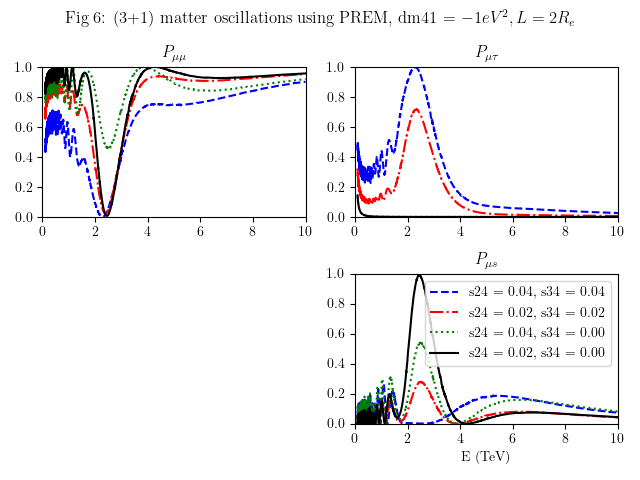

Values plotted in this chart, from the file beside it:
GeV, Pmm_s24004_s34004, Pmt_s24004_s34004, PmsP_s24004_s34004Pmm_s24002_s34002, Pmt_s24002_s34002, PmsP_s24002_s34002, Pmm_s24004_s34000, Pmt_s24004_s34000, PmsP_s24004_s34000, Pmm_s24002_s34000, Pmt_s24002_s34000, Pms_s24002_s34000
100.0, 0.4626, 0.49, 0.02883, 0.6649, 0.3237, 0.002004, 0.8413, 0.1385, 0.002236, 0.8407, 0.1439, 0.005869
102, 0.4692, 0.4844, 0.02783, 0.6706, 0.3181, 0.001747, 0.8454, 0.1334, 0.00268, 0.8452, 0.1386, 0.006503
104, 0.4746, 0.4656, 0.04156, 0.6801, 0.3072, 0.003614, 0.8524, 0.1285, 0.001253, 0.8543, 0.1336, 0.002981
105.9, 0.47, 0.4422, 0.06941, 0.6864, 0.2922, 0.01212, 0.849, 0.124, 0.009389, 0.8612, 0.1289, 0.0008029
107.9, 0.4508, 0.4317, 0.09987, 0.6829, 0.278, 0.03025, 0.8259, 0.1198, 0.03734, 0.8582, 0.1245, 0.008422
109.9, 0.4262, 0.4447, 0.1123, 0.6689, 0.2723, 0.05022, 0.7876, 0.1158, 0.08003, 0.8427, 0.1203, 0.02876
111.9, 0.4203, 0.4787, 0.08383, 0.6539, 0.2777, 0.05955, 0.756, 0.1117, 0.1158, 0.8193, 0.1161, 0.05682
113.9, 0.4661, 0.4991, 0.01797, 0.668, 0.2904, 0.03297, 0.7944, 0.1079, 0.081, 0.8269, 0.1122, 0.05231
115.8, 0.5168, 0.4509, 0.01644, 0.7091, 0.2809, 0.001407, 0.8718, 0.1045, 0.007204, 0.8706, 0.1086, 0.01206
117.8, 0.4803, 0.4036, 0.09969, 0.711, 0.2529, 0.02764, 0.8477, 0.1011, 0.03522, 0.879, 0.1052, 0.007647
119.8, 0.4405, 0.4483, 0.09559, 0.6773, 0.2543, 0.0602, 0.775, 0.09807, 0.1113, 0.8393, 0.1019, 0.05073
121.8, 0.5028, 0.4751, 0.006548, 0.6976, 0.2731, 0.02133, 0.8331, 0.09499, 0.0572, 0.852, 0.09872, 0.04117
123.8, 0.5196, 0.4023, 0.06286, 0.7328, 0.2501, 0.009122, 0.885, 0.09198, 0.006889, 0.8956, 0.09561, 0.0005846
125.7, 0.4448, 0.4242, 0.115, 0.689, 0.238, 0.06479, 0.7786, 0.08906, 0.1159, 0.849, 0.09267, 0.05016
127.7, 0.5255, 0.4562, 0.002846, 0.714, 0.2611, 0.01697, 0.8499, 0.08641, 0.04793, 0.8635, 0.08992, 0.0384
129.7, 0.5075, 0.375, 0.1022, 0.7373, 0.2276, 0.02731, 0.8657, 0.08392, 0.03488, 0.8976, 0.0873, 0.007254
131.7, 0.4789, 0.4488, 0.05848, 0.6966, 0.2414, 0.05428, 0.7913, 0.08161, 0.1122, 0.8466, 0.08483, 0.0612
133.7, 0.5561, 0.3944, 0.03557, 0.7534, 0.2375, 0.001747, 0.9047, 0.07928, 0.001049, 0.9063, 0.08242, 0.003737
135.6, 0.469, 0.4102, 0.1071, 0.7092, 0.222, 0.06169, 0.7957, 0.07709, 0.1128, 0.8635, 0.0801, 0.04905
137.6, 0.5614, 0.4187, 0.005699, 0.747, 0.2409, 0.004603, 0.8931, 0.07483, 0.01724, 0.8947, 0.07783, 0.02006
139.6, 0.4789, 0.3824, 0.1242, 0.7243, 0.2102, 0.05845, 0.8126, 0.07274, 0.1003, 0.8791, 0.07568, 0.03778
141.6, 0.562, 0.4224, 0.001485, 0.7457, 0.2368, 0.01039, 0.8819, 0.07067, 0.03272, 0.8882, 0.07357, 0.03123
143.6, 0.4834, 0.3692, 0.1338, 0.731, 0.2018, 0.06, 0.8151, 0.06876, 0.1016, 0.8833, 0.07161, 0.03785
145.5, 0.5757, 0.4084, 0.002468, 0.7571, 0.2286, 0.007462, 0.8939, 0.06706, 0.02511, 0.8972, 0.06978, 0.0259
147.5, 0.489, 0.3748, 0.123, 0.7326, 0.1993, 0.06129, 0.8109, 0.06532, 0.11, 0.8804, 0.06796, 0.04463
149.5, 0.5876, 0.3877, 0.01132, 0.7725, 0.219, 0.001792, 0.9135, 0.06373, 0.009362, 0.9132, 0.06626, 0.01413
151.5, 0.4943, 0.393, 0.1003, 0.7292, 0.2014, 0.06287, 0.8051, 0.06215, 0.1198, 0.8734, 0.06459, 0.05543
153.5, 0.5855, 0.3606, 0.04141, 0.7844, 0.2064, 0.002676, 0.9251, 0.06052, 0.001253, 0.9283, 0.06294, 0.00225
155.5, 0.515, 0.4138, 0.05817, 0.7299, 0.2081, 0.05543, 0.8134, 0.05903, 0.1144, 0.8679, 0.06138, 0.06413
157.4, 0.5513, 0.3352, 0.1013, 0.7796, 0.1889, 0.02515, 0.895, 0.05752, 0.03457, 0.9271, 0.05986, 0.006615
159.4, 0.5722, 0.4096, 0.00556, 0.7565, 0.2136, 0.02339, 0.8708, 0.05606, 0.06049, 0.8888, 0.05836, 0.04694
161.4, 0.5004, 0.3549, 0.132, 0.7469, 0.1819, 0.0647, 0.8167, 0.05469, 0.1162, 0.8908, 0.05696, 0.04582
163.4, 0.6048, 0.35, 0.03303, 0.7957, 0.1971, 0.0009351, 0.9326, 0.05342, 0.0009507, 0.9328, 0.05562, 0.004943
165.4, 0.5315, 0.4033, 0.0529, 0.7392, 0.1983, 0.05606, 0.8158, 0.05215, 0.1191, 0.8709, 0.05431, 0.06829
167.3, 0.5393, 0.3219, 0.127, 0.7784, 0.173, 0.04223, 0.8681, 0.05096, 0.06817, 0.921, 0.05307, 0.01944
169.3, 0.615, 0.3672, 0.006105, 0.7925, 0.1978, 0.003995, 0.9238, 0.04989, 0.01455, 0.9232, 0.05191, 0.01872
171.3, 0.5259, 0.3838, 0.07968, 0.7468, 0.1853, 0.06223, 0.816, 0.04884, 0.1237, 0.8796, 0.05076, 0.06394
173.3, 0.5676, 0.3181, 0.1034, 0.7954, 0.1711, 0.028, 0.9011, 0.04772, 0.03983, 0.9362, 0.04962, 0.008539
175.3, 0.6143, 0.3724, 0.001784, 0.7912, 0.1948, 0.008545, 0.9167, 0.04666, 0.02613, 0.919, 0.04853, 0.02695
177.2, 0.5265, 0.3765, 0.08618, 0.7517, 0.1794, 0.06345, 0.8169, 0.04565, 0.1261, 0.8837, 0.04748, 0.06347
179.2, 0.5687, 0.3138, 0.1068, 0.7989, 0.167, 0.02861, 0.9012, 0.04463, 0.04301, 0.9386, 0.04643, 0.009373
181.2, 0.6211, 0.364, 0.003903, 0.7993, 0.1896, 0.005606, 0.9255, 0.0436, 0.01937, 0.9256, 0.04538, 0.02341
183.2, 0.5346, 0.3824, 0.07183, 0.751, 0.1793, 0.0641, 0.8165, 0.04266, 0.1291, 0.8791, 0.04441, 0.07084
185.2, 0.5452, 0.311, 0.133, 0.7879, 0.1582, 0.04857, 0.8656, 0.04174, 0.08169, 0.9256, 0.04348, 0.02531
187.1, 0.6311, 0.3286, 0.0302, 0.8174, 0.1767, 0.0004752, 0.9468, 0.04086, 0.001024, 0.9459, 0.04257, 0.005924
189.1, 0.5804, 0.3843, 0.0242, 0.7685, 0.1837, 0.04282, 0.853, 0.03999, 0.09686, 0.8891, 0.04168, 0.06411
191.1, 0.5212, 0.3362, 0.1328, 0.7645, 0.1579, 0.07237, 0.8149, 0.03917, 0.1355, 0.896, 0.04084, 0.05797
193.1, 0.5985, 0.2944, 0.09626, 0.8182, 0.1566, 0.01994, 0.9237, 0.03842, 0.02713, 0.9508, 0.04003, 0.003792
195.1, 0.6375, 0.3488, 0.003073, 0.8105, 0.1776, 0.006513, 0.932, 0.03771, 0.02087, 0.9314, 0.03926, 0.02416
197, 0.5617, 0.3721, 0.05645, 0.7657, 0.171, 0.05837, 0.8304, 0.03695, 0.1226, 0.8879, 0.03849, 0.0683
199, 0.5425, 0.314, 0.1333, 0.7848, 0.1495, 0.06095, 0.8453, 0.03623, 0.1086, 0.9163, 0.03773, 0.04073
201, 0.6219, 0.2968, 0.07131, 0.829, 0.1561, 0.01001, 0.9425, 0.03556, 0.01164, 0.9573, 0.03702, 0.0005335
203, 0.6389, 0.3507, 0.0007438, 0.8114, 0.1733, 0.01063, 0.9253, 0.03492, 0.03014, 0.9299, 0.03633, 0.02889
205, 0.567, 0.3649, 0.05913, 0.7738, 0.1651, 0.05672, 0.8397, 0.03429, 0.1173, 0.895, 0.03566, 0.06464
206.9, 0.5516, 0.3139, 0.1254, 0.7921, 0.147, 0.05655, 0.8551, 0.03363, 0.1025, 0.922, 0.03498, 0.03838
208.9, 0.6203, 0.2946, 0.07648, 0.8316, 0.1521, 0.01167, 0.9423, 0.03297, 0.01559, 0.9597, 0.0343, 0.001145
210.9, 0.6457, 0.3425, 0.002991, 0.8202, 0.169, 0.006391, 0.9364, 0.0323, 0.02155, 0.9373, 0.03365, 0.02417
212.9, 0.5827, 0.3678, 0.04024, 0.7786, 0.1657, 0.05121, 0.8464, 0.03169, 0.1121, 0.8951, 0.03303, 0.06682
214.9, 0.5393, 0.326, 0.1252, 0.7792, 0.1459, 0.07026, 0.8257, 0.03111, 0.134, 0.9056, 0.03242, 0.05719
216.8, 0.5884, 0.2829, 0.1201, 0.8221, 0.1409, 0.03246, 0.9078, 0.03056, 0.0521, 0.9512, 0.03184, 0.01195
... 4,940 more rows
